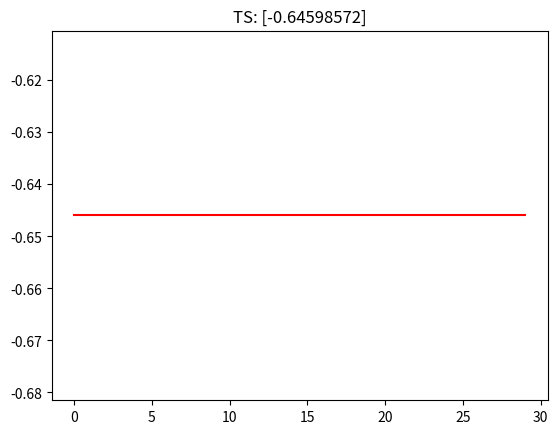

Write the Python code that produced this figure.
# Import the libs
import numpy as np
import matplotlib.pyplot as plt
import random as rd
# Constant definition
MIN_VAL = [0]            # The minmum limit of variable
MAX_VAL = [31]              # The maxxmum limit of variable



# Class definition
class TS():
    """
        TS class
    """

    def __init__(self, vcount=1, ccount=20, tabuL=25, iters=200, tabu_objs=10):
        """
            Initiate the parameters of TS
            -----------------------------
            Parameter:
                vcount    : The number of variables
                ccount    : The number of candidate solutions
                tabuL     : Tabu length(tenure)
                iters     : Number of iterations
                tabu_objs : Number of tabu objects
        """

        self.vcount = vcount  # The number of variables.
        self.ccount = ccount  # The number of candidate solutions.
        self.iters = iters  # Number of iterations, as the end rule.
        self.tabu_objs = tabu_objs
        self.tabu_list = [None] * self.tabu_objs  # Tabu list, used to store the tabu object.
        self.tabu_len = tabuL  # Tabu length.
        self.tabu_len_list = np.array([0] * self.tabu_objs)  # Tabu length list, Corresponds to the Tabu list.
        self.cur_solu = np.array([0.0] * self.vcount)  # The current solution.
        self.best_solu = np.array([0.0] * self.vcount)  # The best solution.
        self.trace = []  # Record the route of best solution.

    def valuate(self, x):
        """
            valuation function
            ------------------
            The valuation function as the rule of contempt is usually the objective function.
            ------------------
            Parameter:
                x : The solution of the valuation function.
        """

        return x**3-60*x**2+90*x

    def update_Tabu(self, mode, index=None, solu=None):
        """
            upadte_Tabu function
            --------------------
            This function is used to update the tabu list and the tenure of tabu object.
            --------------------
            Parameter:
                mode  :
                index :
                solu  :
        """

        # Update the tenure of tabu object.
        for i in range(len(self.tabu_len_list)):
            if self.tabu_len_list[i] != 0:
                self.tabu_len_list[i] -= 1
                # The ralease mode
        if mode == 'release':
            self.sequence_Tabu(index)
            # The add mode
        elif mode == 'add':
            tabuObj = self.valuate(solu)
            if self.tabu_list[0] is None:
                self.sequence_Tabu(0)
            self.tabu_list[len(self.tabu_list) - 1] = tabuObj
            self.tabu_len_list[len(self.tabu_list) - 1] = self.tabu_len
        indices = [
            i for i in range(len(self.tabu_len_list)) if self.tabu_len_list[i] == 0
        ]
        if len(indices) == 1:
            self.sequence_Tabu(indices[0])
        elif len(indices) > 1:
            # Part 1
            maxindex = max(indices)  # Maximum index
            self.sequence_Tabu(maxindex)
            # Part 2
            for i in indices:
                if i != max(indices):
                    self.tabu_list[i] = None  # Set the tabu object as None.
                    self.tabu_len_list[i] = 0  # Set the tenure of tabu object as zero.
            objs = [obj for obj in self.tabu_list[:maxindex] if obj != None]
            objs1 = [obj for obj in self.tabu_len_list[:maxindex] if obj != 0]
            if not objs:
                for i in range(maxindex):
                    self.tabu_list[i] = None
                    self.tabu_len_list[i] = 0

            else:
                for i in range(len(objs)):
                    self.tabu_list[maxindex - i - 1] = objs[i]
                    self.tabu_len_list[maxindex - i - 1] = objs1[i]
                for i in range(maxindex - len(objs)):
                    self.tabu_list[i] = None
                    self.tabu_len_list[i] = 0

    def sequence_Tabu(self, index):
        """
            sequence_Tabu function
            ----------------------
            Parameter:
                index : The index of the tabu object to be deleted.
        """

        if index != len(self.tabu_list) - 1:
            for i in range(len(self.tabu_list) - 1 - index):
                self.tabu_list[index + i] = self.tabu_list[index + i + 1]
                self.tabu_len_list[index + i] = self.tabu_len_list[index + i + 1]
            self.tabu_list[len(self.tabu_list) - 1] = None
            self.tabu_len_list[len(self.tabu_list) - 1] = 0

    def run(self):
        """
            run function
            ------------
            Execute the TS algorithm.
        """

        # Produce the initial solution and set the best soluiton.
        for i in range(self.vcount):
            self.cur_solu[i] = rd.uniform(-2, 2)
            self.best_solu[i] = self.cur_solu[i]
        # Update the tabu list and the tenure of tabu object.
        self.update_Tabu('add', solu=self.cur_solu)
        # Iteration
        counter = 0  # The counter of iteration
        while counter < self.iters:
            counter += 1  # The counter add 1 when finishs a loop.
            candi_solu = np.zeros((self.ccount, self.vcount))  # Store the candidate solutions.
            # Select some candidate solutions from the near area of the current solution.
            for i in range(self.ccount):
                for j in range(self.vcount):
                    candi_solu[i, j] = self.cur_solu[j] + rd.uniform(-1, 1)
            # Identify whether the candidate solutions are kept in the limited area.
            for i in range(self.vcount):
                for j in range(self.ccount):
                    if candi_solu[j, i] > MAX_VAL[i]:
                        candi_solu[j, i] = MAX_VAL[i]
                    elif candi_solu[j, i] < MIN_VAL[i]:
                        candi_solu[j, i] = MIN_VAL[i]
            isAll = False  # A sign of all solutions kept in tabu list.
            isPart = False  # A sign of a part of solutions kept in tabu list.
            count = [0] * self.ccount
            for i in range(self.ccount):
                for k in range(len(self.tabu_list)):
                    if self.valuate(candi_solu[i]) == self.tabu_list[k]:
                        count[i] = 1
            temp = sum(1 for i in count if i == 1)
            if temp == self.ccount:
                isAll = True
            elif temp < self.ccount and temp > 0:
                isPart = True

            if isAll:
                temp_tabu_list = [tabuObj for tabuObj in self.tabu_list if tabuObj != None]
                index = np.argmin(np.array(temp_tabu_list))  # Obtain the index of minimum value from the tabu list
                temp_solu = np.array([0.0] * self.vcount)
                for solu in candi_solu:
                    if self.valuate(solu) == self.tabu_list[index]:
                        temp_solu = solu
                # Update the current solution.
                self.cur_solu = temp_solu
                # Update the best solution according to the valuate function and requirements.
                if self.valuate(self.cur_solu) < self.valuate(self.best_solu):
                    self.best_solu = self.cur_solu
                    # Update the tabu list and the tenure of tabu object.
                self.update_Tabu('release', index=index)

            elif isPart:
                ##################################################
                #    Part2 : A part of solutions in Tabu list.   #
                ##################################################
                isExistbest = False
                temp_bsolu = []
                bsolu = np.array([0.0] * self.vcount)
                for solu in candi_solu:
                    if self.valuate(solu) < self.valuate(self.best_solu):
                        isExistbest = True
                        temp_bsolu.append(solu)
                if isExistbest == True:
                    ###################################################################
                    #    Part2.1 : Exist the best solution in  candidate solutions.   #
                    #              Some of these exist in tabu list.                  #
                    ###################################################################
                    isInTabu = False
                    index = 0
                    #
                    if len(temp_bsolu) == 1:
                        bsolu = temp_bsolu[0]
                    elif len(temp_bsolu) != 0:
                        bsolu = temp_bsolu[0]
                        for solu in temp_bsolu[1:]:
                            if self.valuate(solu) < self.valuate(bsolu):
                                bsolu = solu
                    #
                    for i in range(len(self.tabu_list)):
                        if self.valuate(bsolu) == self.tabu_list[i]:
                            isInTabu = True
                            index = i
                    # Update the current solution.
                    self.cur_solu = bsolu
                    # Update the best solution.
                    if self.valuate(bsolu) < self.valuate(self.best_solu):
                        self.best_solu = bsolu
                    #
                    if isInTabu == True:
                        # Update the tabu list and the tenure of tabu object.
                        self.update_Tabu('release', index=index)
                    else:
                        index = len(self.tabu_list) - 1
                        # Update the tabu list and the tenure of tabu object.
                        self.update_Tabu(index, 'add', solu=self.cur_solu)
                else:
                    #################################################################
                    #    Part2.2 : None the best solution in candidate solutions.   #
                    #              None solutions exist in tabu list.               #
                    #################################################################
                    notInTabu = []
                    for solu in candi_solu:
                        count = sum(
                            1
                            for i in range(len(self.tabu_list))
                            if self.valuate(solu) != self.tabu_list[i]
                        )
                        if count == len(self.tabu_list):
                            notInTabu.append(solu)
                    temp_solu = notInTabu[0]
                    if len(notInTabu) != 1:
                        for solu in notInTabu[1:]:
                            if self.valuate(solu) < self.valuate(temp_solu):
                                temp_solu = solu
                    # Update the current solution according to the valuate function and requirements.
                    if self.valuate(temp_solu) < self.valuate(self.cur_solu):
                        self.cur_solu = temp_solu
                        # Update the tabu list and the tenure of tabu object.
                        self.update_Tabu('add', index=len(self.tabu_list) - 1, solu=self.cur_solu)
                        # Update the best solution according to the valuate function and requirements.
                        if self.valuate(self.cur_solu) < self.valuate(self.best_solu):
                            self.best_solu = self.cur_solu

            else:
                #############################################
                #    Part3 : None solutions in tabu list.   #
                #############################################
                bcandi_solu = candi_solu[0]
                for solu in candi_solu[1:]:
                    if self.valuate(solu) < self.valuate(bcandi_solu):
                        bcandi_solu = solu
                # Update the current solution according to the valuate function and requirements.
                if self.valuate(bcandi_solu) < self.valuate(self.cur_solu):
                    self.cur_solu = bcandi_solu
                    # Update the tabu list and the tenure of tabu object.
                    self.update_Tabu('add', index=len(self.tabu_list) - 1, solu=self.cur_solu)
                    # Update the best solution according to the valuate function and requirements.
                    if self.valuate(self.cur_solu) < self.valuate(self.best_solu):
                        self.best_solu = self.cur_solu

                        # Add the best solution to the trace list
            self.trace.append(self.valuate(self.best_solu))


def main():
    """
        main function
    """

    ts = TS(iters=30)
    ts.run()
    print('最优解:', ts.best_solu)
    print('最小值', ts.valuate(ts.best_solu))

    plt.plot(ts.trace, 'r')
    title = f'TS: {str(ts.valuate(ts.best_solu))}'
    plt.title(title)
    plt.show()


if __name__ == "__main__":
    main()






